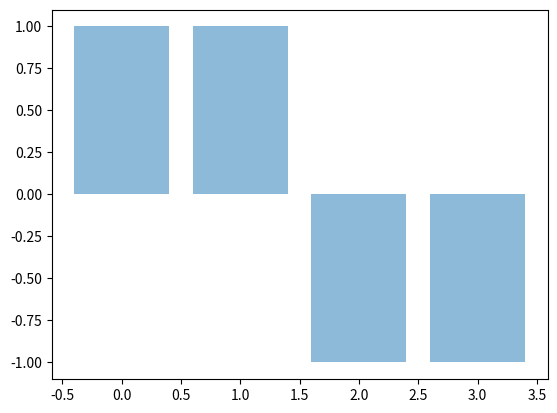
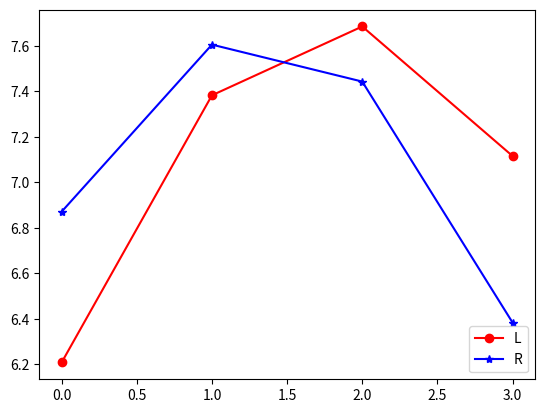
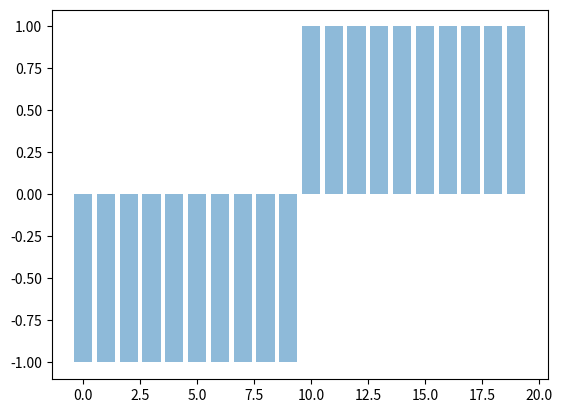
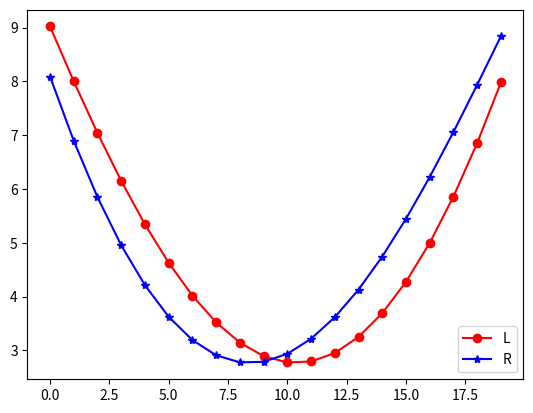
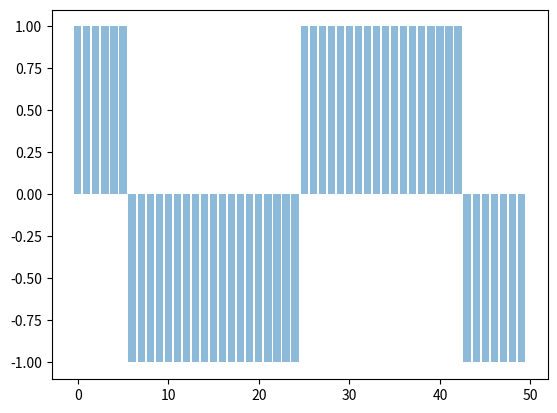
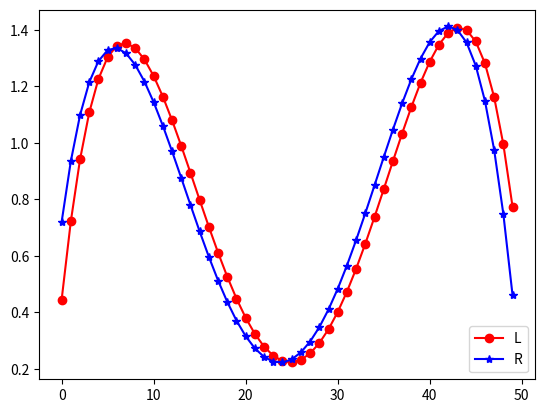

Write the Python code that produced these figures, in order.
import numpy as np
from numpy.linalg import inv
import random
import math
import time
from matplotlib import pyplot as plt
#actions
L = -1
R = 1
actions = [L,R]
states = [0,1,2,3]
states2 = range(20)
rewards = [0,1,1,0]
#transition model
transitionMatrix = np.zeros((4,2,4))
def generateTransitionMatrix():
    for state in states:
        for action in actions:
            next1 = min(max(0,state+action),3)
            next2 = min(max(0,state-action),3)
            if action == L:
                transitionMatrix[state][0][next1] = .9
                transitionMatrix[state][0][next2] = .1
            elif action == R:
                transitionMatrix[state][1][next1] = .9
                transitionMatrix[state][1][next2] = .1

# def checkValidTransition(state,action,next_state):
#     if next_state in [min(max(0,state+action),3),min(max(0,state-action),3)]:
#         return True
#     else:
#         return False
def transition2(state, action):
    if random.uniform(0, 1)<0.9:
        return min(max(0,state+action),19)
    else:
        return min(max(0,state-action),19)

def transition3(state, action):
    if random.uniform(0, 1)<0.9:
        return min(max(0,state+action),49)
    else:
        return min(max(0,state-action),49)

def transition(state, action):
    if random.uniform(0, 1)<0.9:
        return min(max(0,state+action),3)
    else:
        return min(max(0,state-action),3)

def getReward(next_state):
    if next_state in [1,2]:
        return 1
    else:
        return 0

def getReward2(next_state):
    if next_state in [0,19]:
        return 1
    else:
        return 0

def getReward3(next_state):
    if next_state in [9,40]:
        return 1
    else:
        return 0

def getFeature(state, action):
    feature = np.zeros(6)
    if action == L:
        feature[0] = 1
        feature[1] = state
        feature[2] = state**2
    elif action == R:
        feature[3] = 1
        feature[4] = state
        feature[5] = state ** 2
    return feature

def getFeature2(state, action):
    feature = np.zeros(10)
    if action == L:
        feature[0] = 1
        feature[1] = state
        feature[2] = state ** 2
        feature[3] = state ** 3
        feature[4] = state ** 4
    elif action == R:
        feature[5] = 1
        feature[6] = state
        feature[7] = state ** 2
        feature[8] = state ** 3
        feature[9] = state ** 4
    return feature

# def LSTDQ2(pi,gamma=.9,k=10):
#     A_tilde = np.zeros((k, k))
#     b_tilde = np.zeros(k)
#     for i in range(5000):  # random sampling 50 times
#         state = np.random.choice(states2)
#         action = np.random.choice(actions)
#         feature = getFeature2(state, action)
#         next_state = transition2(state, action)
#         # reward = getReward(next_state)
#         reward = getReward2(state)
#         # expect_feature = .9 * getFeature(next1, pi[next1]) + .1 * getFeature(next2, pi[next2])
#         # expect_reward = .9 * getReward(next1) + .1 * getReward(next2)
#         diff = feature - gamma * getFeature2(next_state, pi[next_state])
#         # next_state = transition(state,action)
#         # reward = getReward(next_state)
#         A_tilde += np.outer(feature, diff.T)
#         b_tilde += feature * reward
#     weight = np.dot(inv(A_tilde), b_tilde)
#     return weight

def LSTDQ3(pi,states,actions,feature_function,transition_function,reward_function,k,samples,gamma=.9):
    A_tilde = np.zeros((k, k))
    b_tilde = np.zeros(k)
    for i in range(samples):
        state = np.random.choice(states)
        action = np.random.choice(actions)
        feature = feature_function(state, action)
        next_state = transition_function(state, action)
        # reward = getReward(next_state)
        reward = reward_function(state)
        # expect_feature = .9 * getFeature(next1, pi[next1]) + .1 * getFeature(next2, pi[next2])
        # expect_reward = .9 * getReward(next1) + .1 * getReward(next2)
        diff = feature - gamma * feature_function(next_state, pi[next_state])
        # next_state = transition(state,action)
        # reward = getReward(next_state)
        A_tilde += np.outer(feature, diff.T)
        b_tilde += feature * reward
    weight = np.dot(inv(A_tilde), b_tilde)
    return weight

# def LSTDQ(pi,gamma=.9,k=6):
#     A_tilde = np.zeros((k, k))
#     b_tilde = np.zeros(k)
#     for i in range(50):#random sampling 50 times
#         state = np.random.choice(states)
#         action = np.random.choice(actions)
#         feature = getFeature(state,action)
#         next_state = transition(state,action)
#         reward = getReward(next_state)
#         reward = getReward(state)
#         # expect_feature = .9 * getFeature(next1, pi[next1]) + .1 * getFeature(next2, pi[next2])
#         # expect_reward = .9 * getReward(next1) + .1 * getReward(next2)
#         diff = feature - gamma * getFeature(next_state,pi[next_state])
#         # next_state = transition(state,action)
#         # reward = getReward(next_state)
#         A_tilde += np.outer(feature, diff.T)
#         b_tilde += feature * reward
#     weight = np.dot(inv(A_tilde), b_tilde)
#     return weight

def LSTDQ_MODEL(pi,gamma=.9,k=6):
    A_tilde = np.zeros((k,k))
    b_tilde = np.zeros(k)
    for state in states:
        for action in actions:
            feature = getFeature(state,action)
            next1 = min(max(0, state + action), 3)#deisred
            next2 = min(max(0, state - action), 3)
            # if action == L:
            #     a1 = 0
            #     a2 = 1
            # elif action == R:
            #     a1 = 1
            #     a2 = 0
            # a1 = getFeature(next1,pi[next1])
            # b1 = .9*getFeature(next1,pi[next1])
            # a = getFeature(next2,pi[next2])
            # b=.1*getFeature(next2,pi[next2])
            expect_feature = .9*getFeature(next1,pi[next1])+.1*getFeature(next2,pi[next2])
            #expect_reward = .9*getReward(next1)+.1*getReward(next2)
            expect_reward = .9 * getReward(state) + .1 * getReward(state)
            diff = feature - gamma*expect_feature
            # next_state = transition(state,action)
            # reward = getReward(next_state)
            A_tilde += np.outer(feature, diff.T)
            b_tilde += feature*expect_reward
    weight = np.dot(inv(A_tilde),b_tilde)
    return weight

# def extractPolicy(weight):
#     policy = []
#     for state in states:
#         feature_l = getFeature(state,L)
#         feature_r = getFeature(state,R)
#         if np.dot(weight,feature_l)>np.dot(weight,feature_r):
#             policy.append(L)
#         else:
#             policy.append(R)
#     return policy

# def extractPolicy2(weight):
#     policy = []
#     for state in states2:
#         feature_l = getFeature2(state,L)
#         feature_r = getFeature2(state,R)
#         if np.dot(weight,feature_l)>np.dot(weight,feature_r):
#             policy.append(L)
#         else:
#             policy.append(R)
#     return policy

def extractPolicy3(weight,states,actions,feature_function):
    policy = []
    for state in states:
        feature_l = feature_function(state,L)
        feature_r = feature_function(state,R)
        if np.dot(weight,feature_l)>np.dot(weight,feature_r):
            policy.append(L)
        else:
            policy.append(R)
    return policy

def LSPI(pi0,states,actions,feature_function,transition_function,reward_function,policy_extract,k,samples,iterations,gamma=.9):
    policy = pi0
    for i in range(iterations):
        weight = LSTDQ3(policy, states, actions, feature_function, transition_function, reward_function,k, samples,gamma)
        policy = policy_extract(weight,states,actions,feature_function)

    value_r = []
    value_l = []
    for state in states:
        value_l.append(np.dot(weight, feature_function(state, L)))
        value_r.append(np.dot(weight, feature_function(state, R)))

    plt.figure()
    plt.bar(range(len(states)),policy, align='center', alpha=0.5)
    # plt.plot(policy,label="Policy")
    # plt.legend(loc='upper right')
    #plt.show()

    plt.figure()
    plt.plot(value_l, "o-r", label="L")
    plt.plot(value_r, "*-b", label="R")
    plt.legend(loc='lower right')
    plt.show()

if __name__ == "__main__":
    # gamma = .9
    #generateTransitionMatrix()
    pi0 = [R,R,R,R]#initial policy
    pi1= [R for i in range(20)]
    pi2 = [R for i in range(50)]
    # test transition
    # print 0," ",transition(0,R)
    # print 3, " ", transition(3, L)
    # test getFeature
    # print getFeature(0,L)
    # print getFeature(3,R)
    # while(True):
    #     pi = pi_prime
    # generateTransitionMatrix()
    # print transitionMatrix
    # old_weight = np.zeros(6)
    # weight = LSTDQ_MODEL(pi_prime)
    # #diff = math.sqrt(np.dot(weight,old_weight))
    # value_r = []
    # value_l = []
    # plt.figure()
    # plt.ion()
    # for i in range(10):
    #     weight = LSTDQ2(pi_prime)
    #     print weight
    #     pi_prime = extractPolicy2(weight)
    #     print pi_prime
    #     for state in states2:
    #         value_l.append(np.dot(weight,getFeature2(state,L)))
    #         value_r.append(np.dot(weight,getFeature2(state, R)))
    #     plt.clf()
    #
    #     plt.plot(value_l,"o-r",label="L")
    #     plt.plot(value_r,"*-b",label="R")
    #     plt.legend(loc='lower right')
    #     plt.show(block=False)
    #     # time.sleep(2)
    # print
    LSPI(pi0, range(4), actions, getFeature, transition, getReward, extractPolicy3, 6, 50, 4)
    LSPI(pi1,range(20),actions,getFeature2,transition2,getReward2,extractPolicy3,10,5000,8)
    LSPI(pi2, range(50), actions, getFeature2, transition3, getReward3, extractPolicy3, 10, 10000, 20)